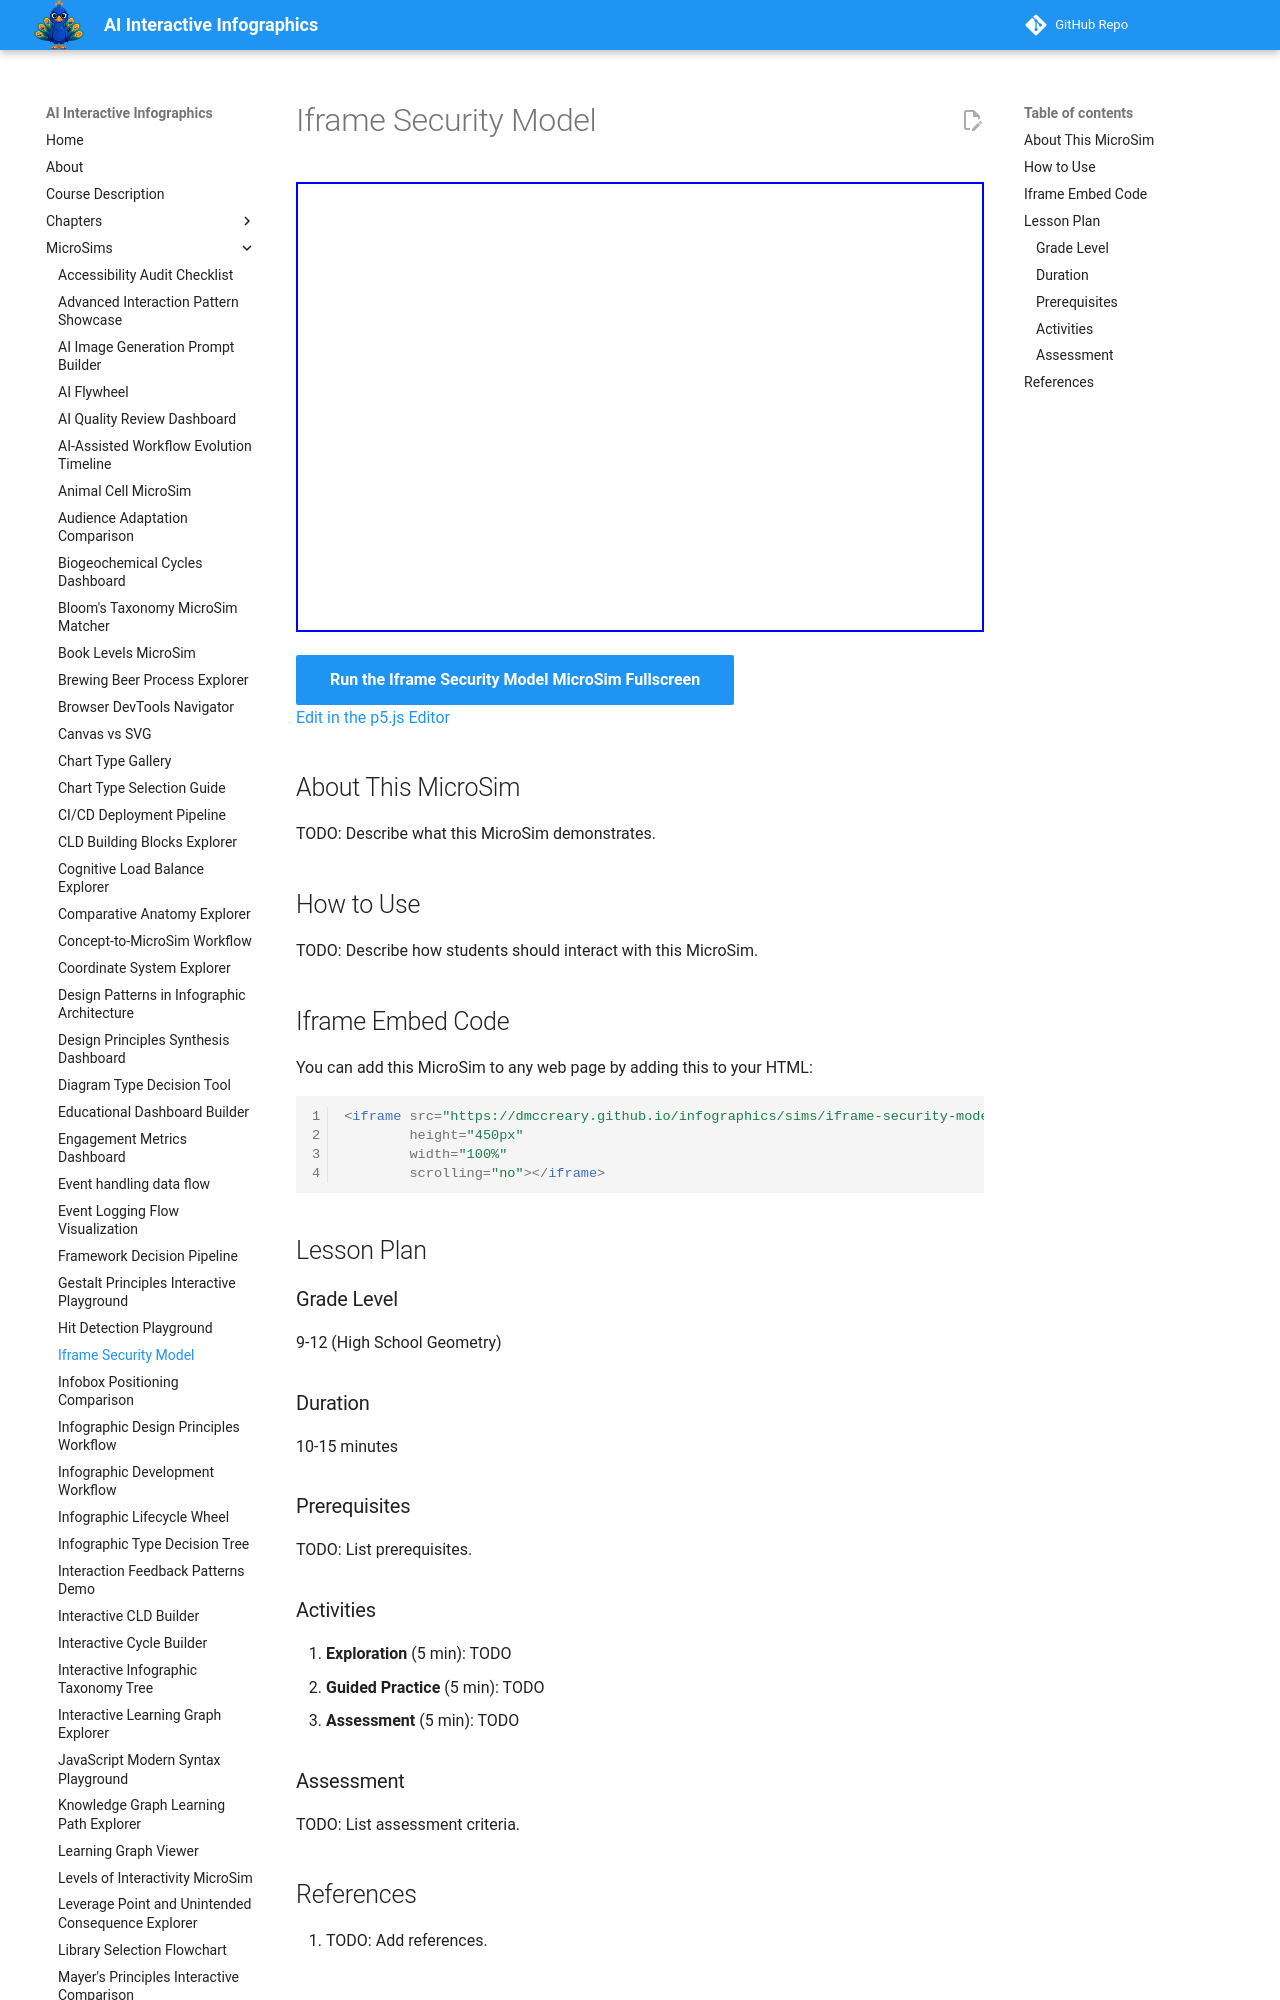

repository: dmccreary/infographics · page: sims/iframe-security-model/index.html · generator: mkdocs

---
title: Iframe Security Model
description: Interactive p5.js MicroSim for iframe security model.
image: /sims/iframe-security-model/iframe-security-model.png
og:image: /sims/iframe-security-model/iframe-security-model.png
twitter:image: /sims/iframe-security-model/iframe-security-model.png
social:
   cards: false
quality_score: 0
---

# Iframe Security Model

<iframe src="main.html" height="450px" width="100%" scrolling="no"></iframe>

[Run the Iframe Security Model MicroSim Fullscreen](./main.html){ .md-button .md-button--primary }
<br/>
[Edit in the p5.js Editor](https://editor.p5js.org/)

## About This MicroSim

TODO: Describe what this MicroSim demonstrates.

## How to Use

TODO: Describe how students should interact with this MicroSim.
